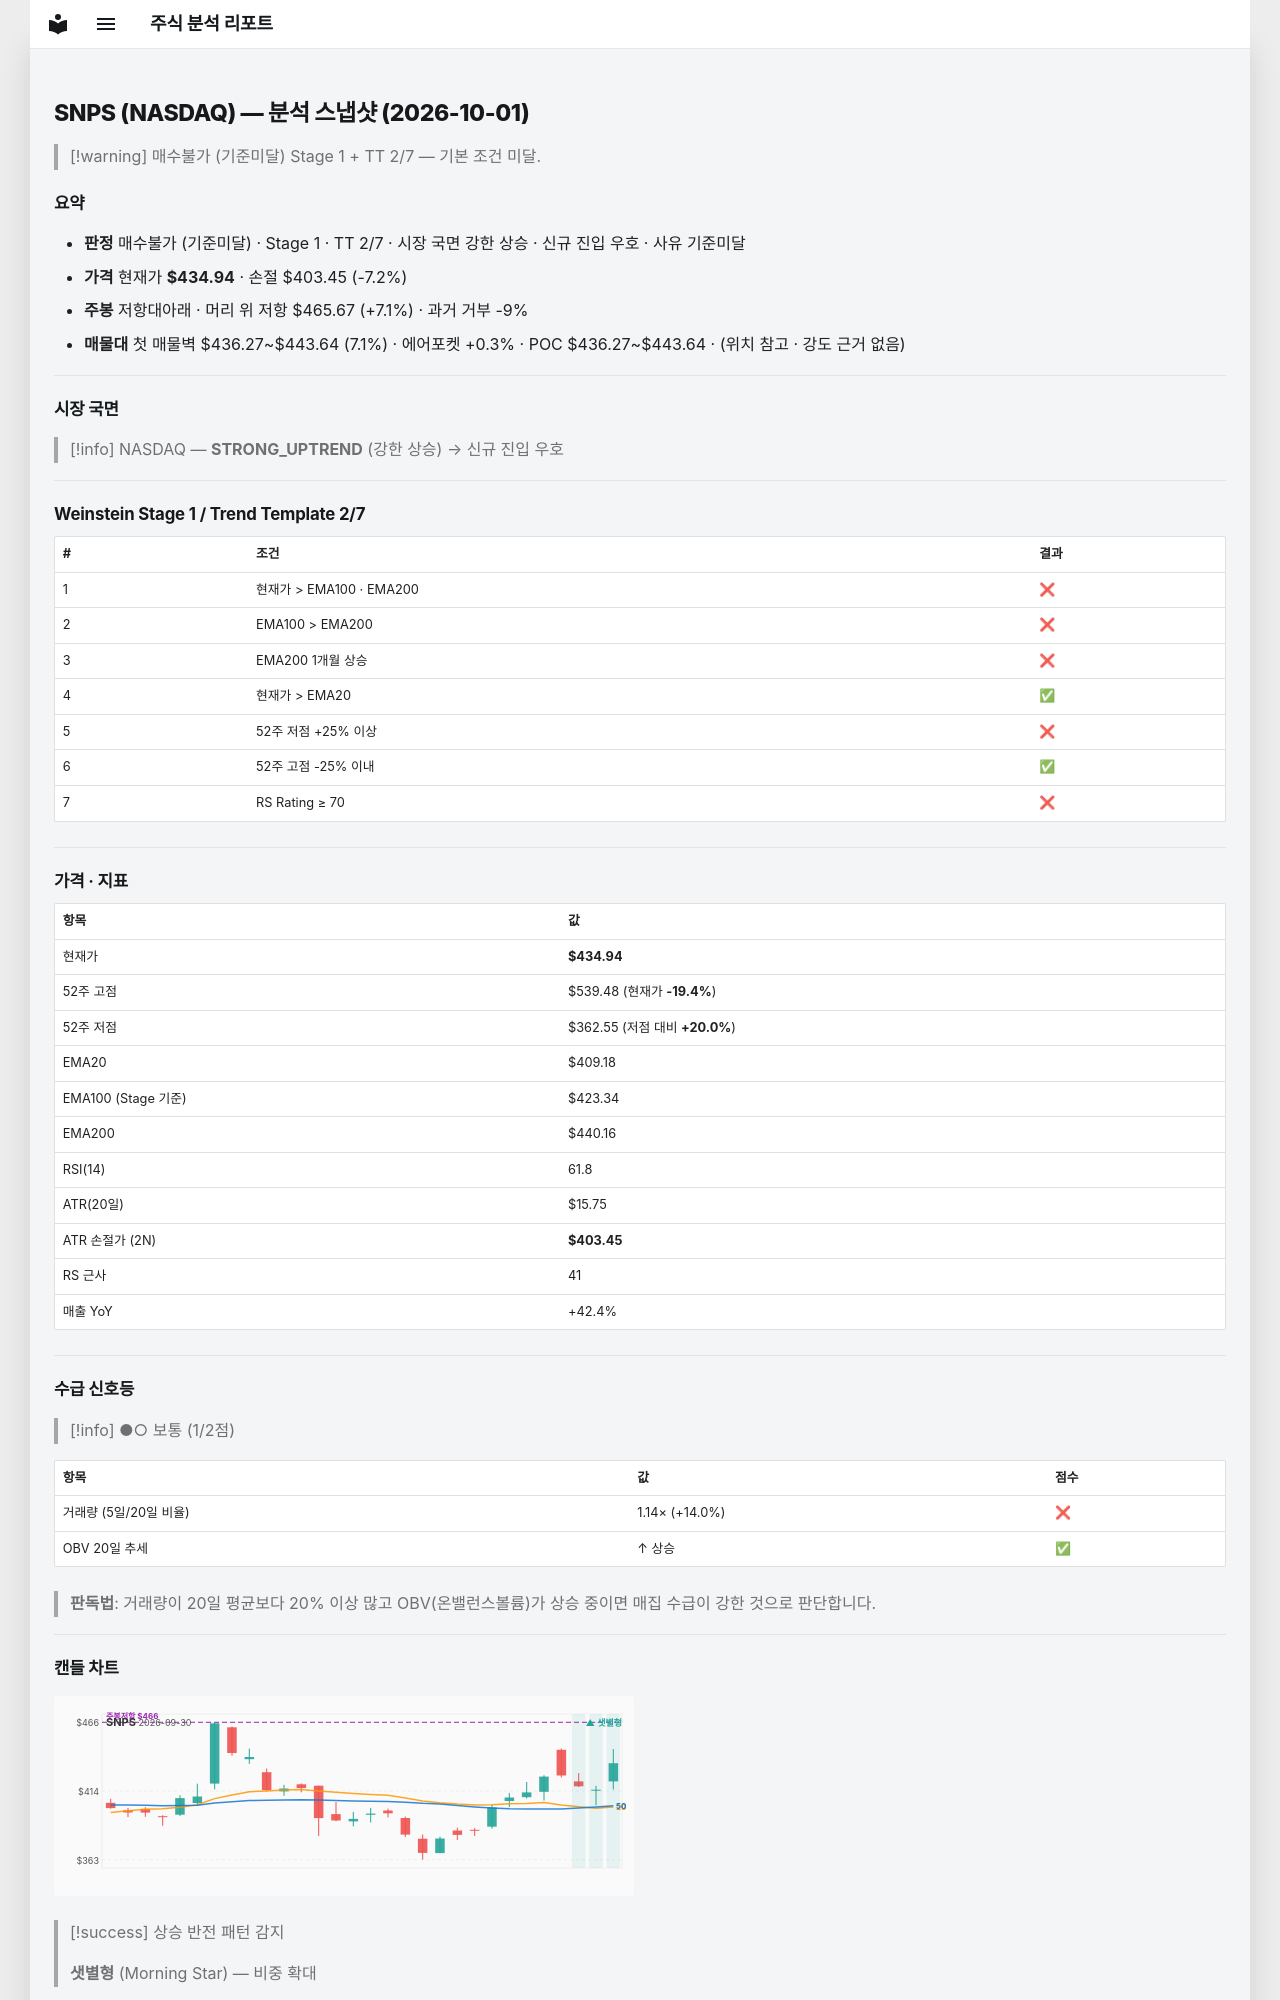

repository: soloandco/stock-reports · page: snapshots/SNPS-2026-10-01/index.html · generator: mkdocs

---
type: analysis-snapshot
title: SNPS 분석 스냅샷
ticker: SNPS
market: NASDAQ
created: 2026-10-01
updated: 2026-10-01
bar-date: 2026-09-30
verdict: 매수불가
verdict-reason: 기준미달
real-rr: 0.98
sma50-gap-pct: 6.3
weekly-position: 저항대아래
weekly-overhead-price: 465.67
weekly-overhead-pct: 7.1
stage: 1
trend-template-score: 2
tt-max: 7
ma-set: ema-20-100-200
price: 434.94000244140625
stop-price: 403.44728486196743
market-regime: STRONG_UPTREND
supply-demand-score: 1/2
supply-demand-label: 보통
status: tracking
tags:
  - stock-agent
  - watchlist
  - SNPS
  - analysis
related:
  - "[[analysis-template]]"
---

# SNPS (NASDAQ) — 분석 스냅샷 (2026-10-01)

> [!warning] 매수불가 (기준미달)
> Stage 1 + TT 2/7 — 기본 조건 미달.

## 요약

- **판정** 매수불가 (기준미달) · Stage 1 · TT 2/7 · 시장 국면 강한 상승 · 신규 진입 우호 · 사유 기준미달
- **가격** 현재가 **$434.94** · 손절 $403.45 (-7.2%)
- **주봉** 저항대아래 · 머리 위 저항 $465.67 (+7.1%) · 과거 거부 -9%
- **매물대** 첫 매물벽 $436.27~$443.64 (7.1%) · 에어포켓 +0.3% · POC $436.27~$443.64 · (위치 참고 · 강도 근거 없음)

---

## 시장 국면

> [!info] NASDAQ — **STRONG_UPTREND** (강한 상승) → 신규 진입 우호

---

## Weinstein Stage 1 / Trend Template 2/7

| # | 조건 | 결과 |
|---|------|------|
| 1 | 현재가 > EMA100 · EMA200 | ❌ |
| 2 | EMA100 > EMA200 | ❌ |
| 3 | EMA200 1개월 상승 | ❌ |
| 4 | 현재가 > EMA20 | ✅ |
| 5 | 52주 저점 +25% 이상 | ❌ |
| 6 | 52주 고점 -25% 이내 | ✅ |
| 7 | RS Rating ≥ 70 | ❌ |

---

## 가격 · 지표

| 항목 | 값 |
|------|---|
| 현재가 | **$434.94** |
| 52주 고점 | $539.48 (현재가 **-19.4%**) |
| 52주 저점 | $362.55 (저점 대비 **+20.0%**) |
| EMA20 | $409.18 |
| EMA100 (Stage 기준) | $423.34 |
| EMA200 | $440.16 |
| RSI(14) | 61.8 |
| ATR(20일) | $15.75 |
| ATR 손절가 (2N) | **$403.45** |
| RS 근사 | 41 |
| 매출 YoY | +42.4% |

---
## 수급 신호등

> [!info] ●○ 보통 (1/2점)

| 항목 | 값 | 점수 |
|------|------|------|
| 거래량 (5일/20일 비율) | 1.14× (+14.0%) | ❌ |
| OBV 20일 추세 | ↑ 상승 | ✅ |

> **판독법**: 거래량이 20일 평균보다 20% 이상 많고 OBV(온밸런스볼륨)가 상승 중이면 매집 수급이 강한 것으로 판단합니다.

---
